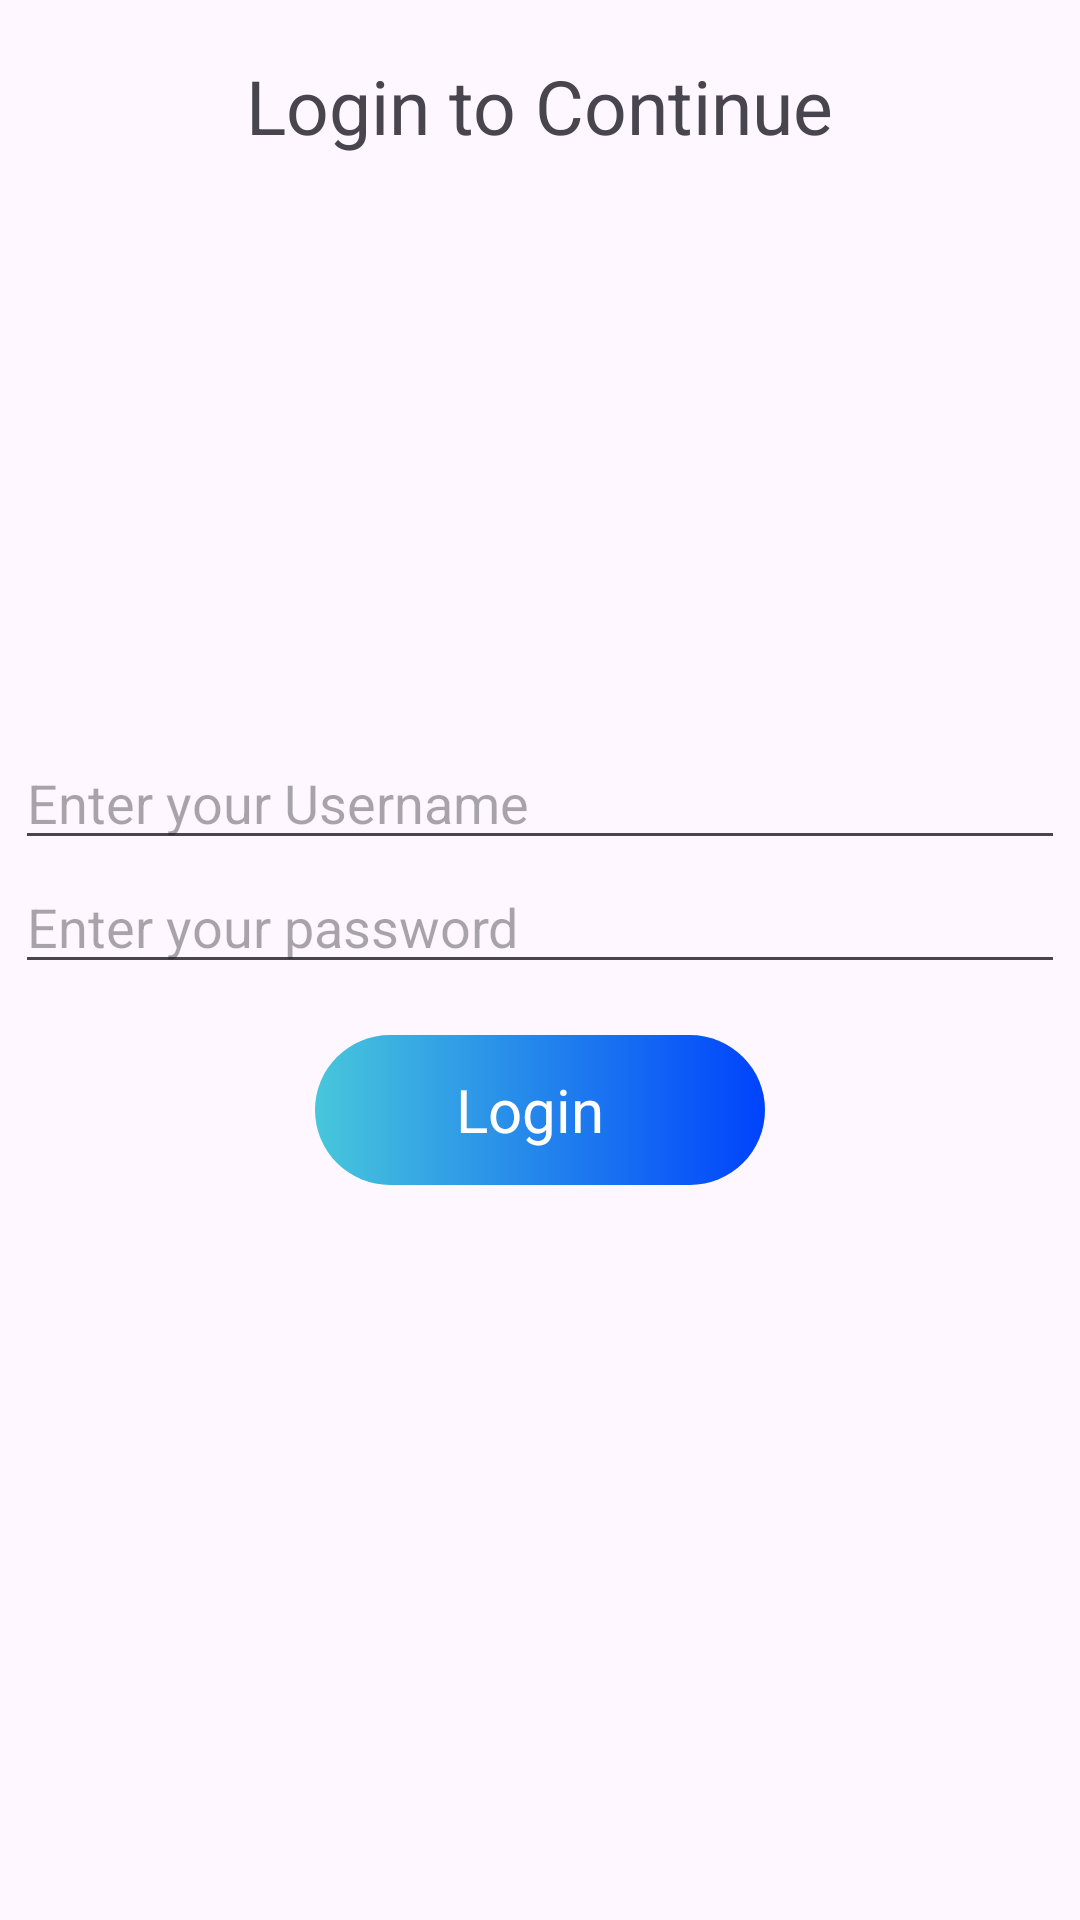

This screen was rendered from an Android layout file. Write that file and the resources it references.
<!-- AndroidManifest.xml: application theme Theme.RegLogin -->
<!-- res/layout/activity_login.xml -->
<?xml version="1.0" encoding="utf-8"?>
<androidx.constraintlayout.widget.ConstraintLayout xmlns:android="http://schemas.android.com/apk/res/android"
    xmlns:app="http://schemas.android.com/apk/res-auto"
    xmlns:tools="http://schemas.android.com/tools"
    android:id="@+id/main"
    android:layout_width="match_parent"
    android:layout_height="match_parent"
    tools:context=".LoginActivity">

    <TextView
        android:layout_width="wrap_content"
        android:layout_height="wrap_content"
        android:text="Login to Continue"
        android:textSize="25sp"
        app:layout_constraintBottom_toBottomOf="parent"
        app:layout_constraintEnd_toEndOf="parent"
        app:layout_constraintHorizontal_bias="0.5"
        app:layout_constraintStart_toStartOf="parent"
        app:layout_constraintTop_toTopOf="parent"
        app:layout_constraintVertical_bias="0.03" />

    <LinearLayout
        android:layout_width="wrap_content"
        android:layout_height="wrap_content"
        android:orientation="vertical"
        app:layout_constraintBottom_toBottomOf="parent"
        app:layout_constraintEnd_toEndOf="parent"
        app:layout_constraintHorizontal_bias="0.5"
        app:layout_constraintStart_toStartOf="parent"
        app:layout_constraintTop_toTopOf="parent" >
        <EditText
            android:id="@+id/etUsername"
            android:layout_width="350sp"
            android:layout_height="wrap_content"
            android:hint="Enter your Username" />

        <EditText
            android:id="@+id/etPassword"
            android:layout_width="350sp"
            android:layout_height="wrap_content"
            android:hint="Enter your password"
            android:inputType="textPassword" />

        <LinearLayout
            android:id="@+id/Loginsubmit"
            android:layout_width="150sp"
            android:layout_height="50sp"
            android:layout_gravity="center"
            android:layout_marginTop="17sp"
            android:clickable="true"
            android:focusable="true"
            android:background="@drawable/registerbuttonstate">
            <TextView
                android:layout_width="wrap_content"
                android:layout_height="wrap_content"
                android:layout_gravity="center"
                android:layout_marginStart="47sp"
                android:textSize="20sp"
                android:textColor="@color/white"
                android:text="Login"/>
        </LinearLayout>
    </LinearLayout>

</androidx.constraintlayout.widget.ConstraintLayout>
<!-- resources referenced by this layout -->
<resources>
  <!-- drawable registerbuttonstate (drawable) -->
  <?xml version="1.0" encoding="utf-8"?>
  <selector xmlns:android="http://schemas.android.com/apk/res/android">
      <item android:state_pressed="true" android:drawable="@drawable/registerbuttoncolorafterclick"/>
      <item android:state_pressed="false" android:drawable="@drawable/registerbuttoncolor"/>
  </selector>
  <style name="Theme.RegLogin" parent="Base.Theme.RegLogin" />
  <!-- drawable registerbuttoncolorafterclick (drawable) -->
  <?xml version="1.0" encoding="utf-8"?>
  <shape xmlns:android="http://schemas.android.com/apk/res/android">
      <gradient android:startColor="#08FB6D"/>
      <gradient android:endColor="#C0E25D"/>
      <corners android:radius="25dp"/>
  </shape>
  <!-- drawable registerbuttoncolor (drawable) -->
  <?xml version="1.0" encoding="utf-8"?>
  <shape xmlns:android="http://schemas.android.com/apk/res/android">
      <gradient android:startColor="#47C7DB"/>
      <gradient android:endColor="#0043FD"/>
      <corners android:radius="25dp"/>
  </shape>
  <style name="Base.Theme.RegLogin" parent="Theme.Material3.DayNight.NoActionBar">
          
          
      </style>
  <!-- not gathered from this repository: default colours our renderer supplied (Android Studio template values) -->
  <color name="white">#FFFFFFFF</color>
</resources>
